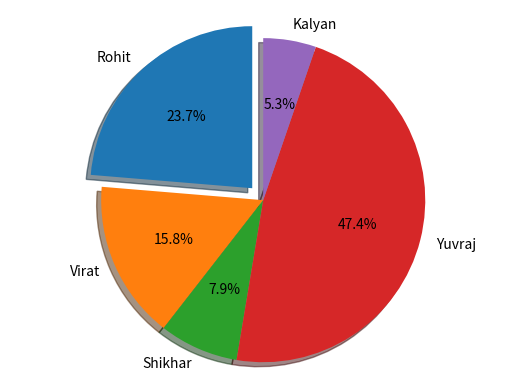

Write the Python code that produced this figure.
from matplotlib import pyplot as plt

# Pie chart, where the slices will be ordered and plotted counter-clockwise:
Players = 'Rohit', 'Virat', 'Shikhar', 'Yuvraj', 'Kalyan'
Runs = [45, 30, 15, 90, 10]
explode = (0.1, 0, 0, 0, 0)  # it "explode" the 1st slice

fig1, ax1 = plt.subplots()
ax1.pie(Runs, explode=explode, labels=Players, autopct='%1.1f%%',
        shadow=True, startangle=90)
ax1.axis('equal')  # Equal aspect ratio ensures that pie is drawn as a circle.

plt.show()